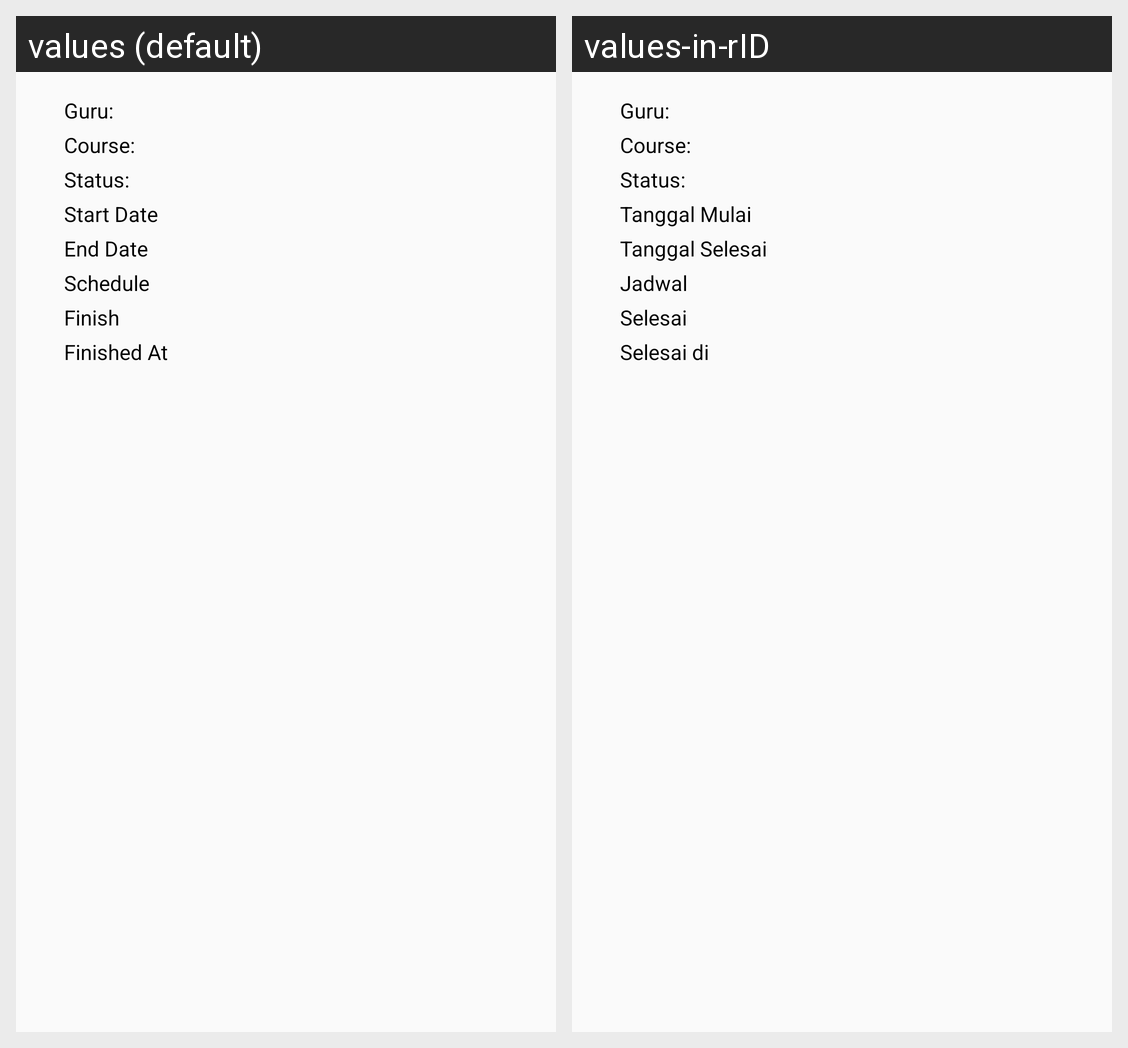

Translations of the strings shown on this Android screen, per locale in the grid:
Android screen res/layout/private_order_history_detail.xml rendered under 2 locales, left to right: values (default), values-in-rID. Device: Nexus 5 (rendered at 1080×1920; each locale shown at half size, 540×960, under a caption strip naming it); theme AppTheme.
Strings drawn on this screen, with the default value and each locale's value (text and hints the layout hard-codes, and strings that could not be matched under every locale, appear in the picture but are not listed):

start_date
  values: Start Date
  values-in-rID: Tanggal Mulai

end_date
  values: End Date
  values-in-rID: Tanggal Selesai

private_schedule
  values: Schedule
  values-in-rID: Jadwal

finish
  values: Finish
  values-in-rID: Selesai

finished_at
  values: Finished At
  values-in-rID: Selesai di
